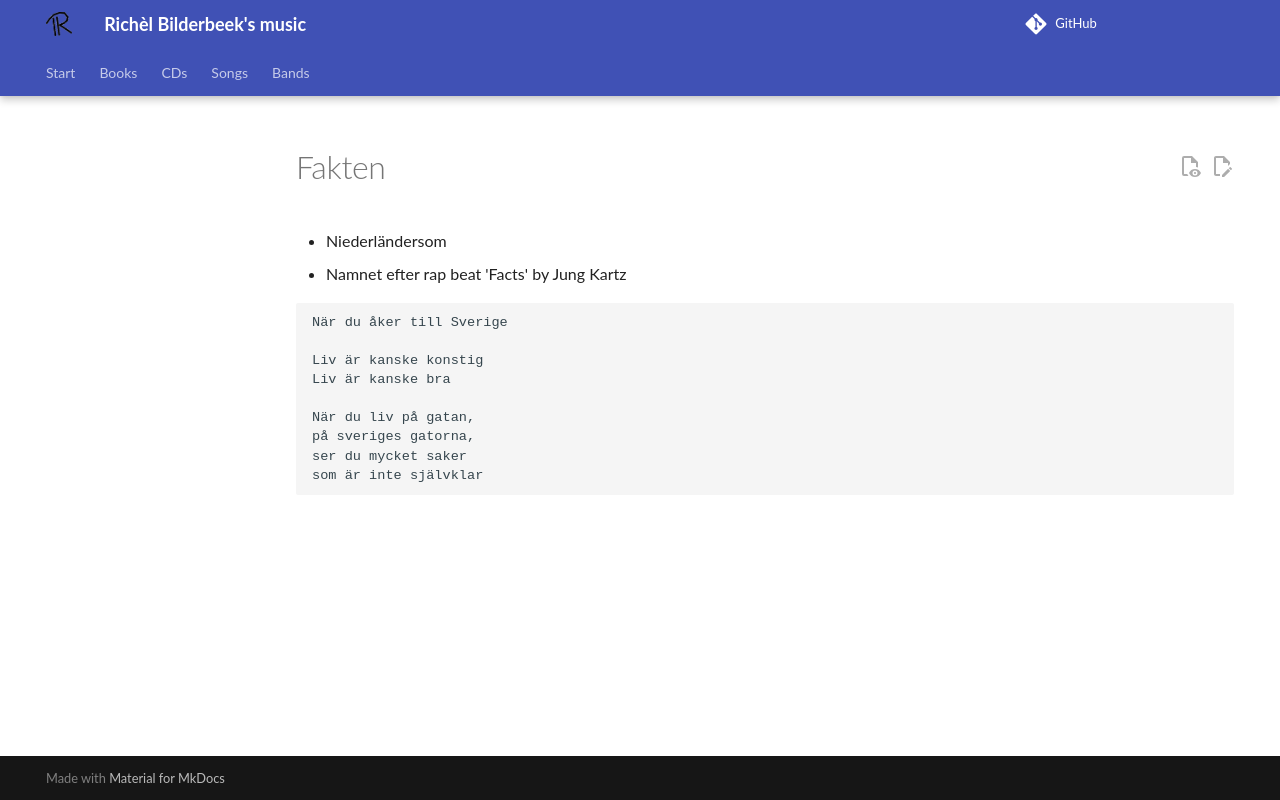

repository: richelbilderbeek/music · page: songs/xx_fakten/index.html · generator: mkdocs

# Fakten

- Niederländersom
- Namnet efter rap beat 'Facts' by Jung Kartz

```text
När du åker till Sverige

Liv är kanske konstig
Liv är kanske bra

När du liv på gatan,
på sveriges gatorna,
ser du mycket saker
som är inte självklar
```
